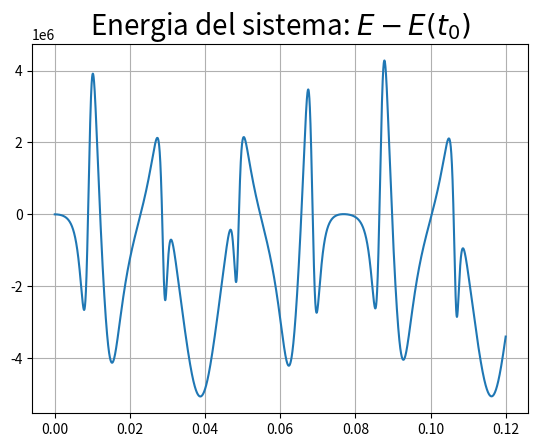

The matplotlib source for this figure: (Note: this script raises an exception after producing the figure.)
import numpy as np
import matplotlib.pyplot as plt
from matplotlib import animation
m1=100
m=100
M=100000

def F(x, y, z, x1, y1, z1, x2, y2, z2):
    r12=np.sqrt((x-x1)**2 + (y-y1)**2 + (z-z1)**2)
    r13=np.sqrt((x-x2)**2 + (y-y2)**2 + (z-z2)**2)
    r23=np.sqrt((x1-x2)**2 + (y1-y2)**2+ (z1-z2)**2)

    Fx= - m*M * (x-x1)/r12**3 - m*m1 * (x-x2)/r13**3
    Fy= - m*M * (y-y1)/r12**3 - m*m1 * (y-y2)/r13**3
    Fz= - m*M * (z-z1)/r12**3 - m*m1 * (z-z2)/r13**3

    F1x= - m*M * (x1-x)/r12**3 - m1*M * (x1-x2)/r23**3
    F1y= - m*M * (y1-y)/r12**3 - m1*M * (y1-y2)/r23**3
    F1z= - m*M * (z1-z)/r12**3 - m1*M * (z1-z2)/r23**3

    F2x= - m1*M * (x2-x1)/r23**3 - m*m1 * (x2-x)/r13**3
    F2y= - m1*M * (y2-y1)/r23**3 - m*m1 * (y2-y)/r13**3
    F2z= - m1*M * (z2-z1)/r23**3 - m*m1 * (z2-z)/r13**3

    return Fx, Fy, Fz, F1x, F1y, F1z, F2x, F2y, F2z

N=3

steps=12000
dt=0.00001

X=np.zeros((3, steps+1, N))
V=np.zeros((3, steps+1, N))

#massa m
X[:, 0, 0]=(-1, 0, 1)
V[:, 0, 0]=(0, 240, 0)
#massa M
X[:, 0, 1]=(0, 0, 0)
V[:, 0, 1]=(0 ,0, 0)
#massa m1
X[:, 0, 2]=(-1, 0, -1)
V[:, 0, 2]=(0, 200, 0)
#coefficienti ruth 3
c = np.array([2/3, -2/3, 1])
d = np.array([7/24, 3/4, -1/24])

for i in range(steps):
    x,  y,  z  = X[:, i, 0]; vx,  vy,  vz  = V[:, i, 0]
    x1, y1, z1 = X[:, i, 1]; vx1, vy1, vz1 = V[:, i, 1]
    x2, y2, z2 = X[:, i, 2]; vx2, vy2, vz2 = V[:, i, 2]

    for k in range(len(d)):
        vx+=  (d[k]*F(x, y, z, x1, y1, z1, x2, y2, z2)[0]*dt)/m
        vy+=  (d[k]*F(x, y, z, x1, y1, z1, x2, y2, z2)[1]*dt)/m
        vz+=  (d[k]*F(x, y, z, x1, y1, z1, x2, y2, z2)[2]*dt)/m
        vx1+= (d[k]*F(x, y, z, x1, y1, z1, x2, y2, z2)[3]*dt)/M
        vy1+= (d[k]*F(x, y, z, x1, y1, z1, x2, y2, z2)[4]*dt)/M
        vz1+= (d[k]*F(x, y, z, x1, y1, z1, x2, y2, z2)[5]*dt)/M
        vx2+= (d[k]*F(x, y, z, x1, y1, z1, x2, y2, z2)[6]*dt)/m1
        vy2+= (d[k]*F(x, y, z, x1, y1, z1, x2, y2, z2)[7]*dt)/m1
        vz2+= (d[k]*F(x, y, z, x1, y1, z1, x2, y2, z2)[8]*dt)/m1

        x+=  c[k]*vx*dt; x1+= c[k]*vx1*dt; x2+= c[k]*vx2*dt
        y+=  c[k]*vy*dt; y1+= c[k]*vy1*dt; y2+= c[k]*vy2*dt
        z+=  c[k]*vz*dt; z1+= c[k]*vz1*dt; z2+= c[k]*vz2*dt

    X[:, i+1, 0]=(x, y, z)
    V[:, i+1, 0]=(vx, vy, vz)
    X[:, i+1, 1]=(x1, y1, z1)
    V[:, i+1, 1]=(vx1, vy1, vz1)
    X[:, i+1, 2]=(x2, y2, z2)
    V[:, i+1, 2]=(vx2, vy2, vz2)

x = X[0, :, 0] - X[0, :, 1]; x1 = X[0, :, 0] - X[0, :, 2]; x2 = X[0, :, 1] - X[0, :, 2]
y = X[1, :, 0] - X[1, :, 1]; y1 = X[1, :, 0] - X[1, :, 2]; y2 = X[1, :, 1] - X[1, :, 2]
z = X[2, :, 0] - X[2, :, 1]; z1 = X[2, :, 0] - X[2, :, 2]; z2 = X[2, :, 1] - X[2, :, 2]


T = m*(np.sum(V[:, :, 0]**2, axis=0))/2 + M*(np.sum(V[:, :, 1]**2, axis=0))/2 + m1*(np.sum(V[:, :, 2]**2, axis=0))/2
U = T - (m*M)/np.sqrt(x**2+y**2+ z**2) - (m1*m)/np.sqrt(x1**2+y1**2+z1**2) - (m1*M)/np.sqrt(x2**2+y2**2+z1**2)

t=np.linspace(0, steps*dt, len(U))

plt.figure(1)
plt.title('Energia del sistema: $E-E(t_0)$', fontsize=20)
plt.grid()
plt.plot(t, U-U[0])


fig = plt.figure(2)
ax = fig.gca(projection='3d')
plt.grid()

plt.title('Sistema a tre corpi', fontsize=20)
ax.set_xlabel('X(t)')
ax.set_ylabel('Y(t)')
ax.set_zlabel('Z(t)')

plt.grid()
colors = plt.cm.jet(np.linspace(0, 1, 3))
for l, c in zip(range(N), colors):
    ax.plot(X[0,:,l], X[1,:,l], X[2,:,l], c=c)

'''
fig1 = plt.figure(3)
ax1 = fig1.gca(projection='3d')
plt.grid()
ax1.set_xlim(np.min(X[0,:,:]), np.max(X[0,:,:]))
ax1.set_ylim(np.min(X[1,:,:]), np.max(X[1,:,:]))
ax1.set_zlim(np.min(X[2,:,:]), np.max(X[2,:,:]))
colors = plt.cm.jet(np.linspace(0, 1, N))

dot=np.array([])
line=np.array([])

for l, c in zip(range(N), colors):
    dot=np.append(dot, plt.plot([], [], [], 'o', c=c))
    line=np.append(line, plt.plot([], [], [], '-', c=c))

def animate(i):
    for k in range(3):
        l_scia = 5000
        if i>l_scia:
            line[k].set_data_3d(X[0, i-l_scia:i, k], X[1, i-l_scia:i, k], X[2, i-l_scia:i, k])
        else:
            line[k].set_data_3d(X[0, :i, k], X[1, :i, k], X[2, :i, k])

        dot[k].set_data_3d(X[0, i, k], X[1, i, k], X[2, i, k])
    return dot[0], dot[1], dot[2], line[0], line[1], line[2]



anim = animation.FuncAnimation(fig, animate, frames=(steps+1), interval=1, blit=True, repeat=True)

plt.title('Sistema a tre corpi', fontsize=20)
ax1.set_xlabel('X(t)')
ax1.set_ylabel('Y(t)')
ax1.set_zlabel('Z(t)')

#anim.save('grav1.mp4', fps=120, extra_args=['-vcodec', 'libx264']) #salva sulla cartella corrente l'animazione
'''
plt.show()